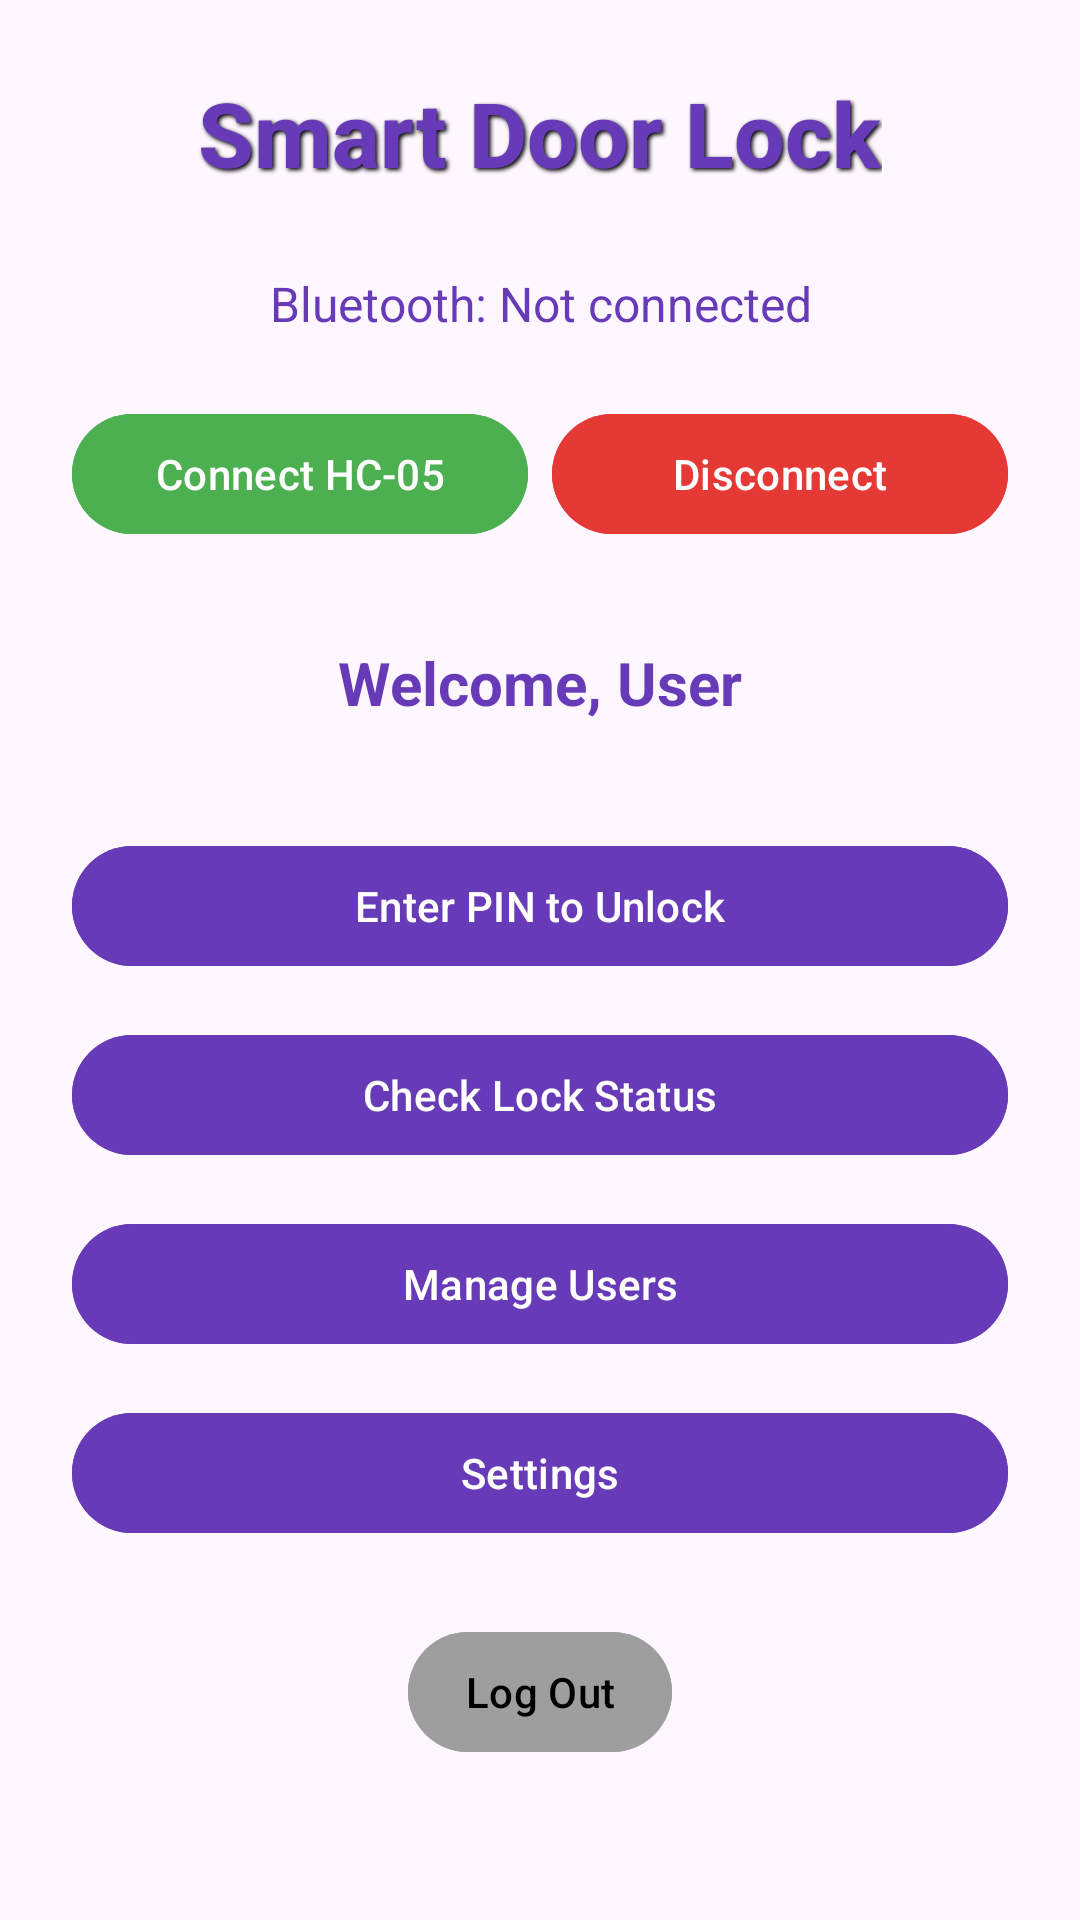

Layout XML and referenced resources for this Android screen:
<!-- AndroidManifest.xml: activity theme Theme.Material3.Light.NoActionBar -->
<!-- res/layout/activity_main.xml -->
<?xml version="1.0" encoding="utf-8"?>
<ScrollView xmlns:android="http://schemas.android.com/apk/res/android"
    xmlns:tools="http://schemas.android.com/tools"
    xmlns:app="http://schemas.android.com/apk/res-auto"
    android:layout_width="match_parent"
    android:layout_height="match_parent"
    android:background="@drawable/img_f"
    tools:context=".MainActivity">

    <LinearLayout
        android:id="@+id/main"
        android:layout_width="match_parent"
        android:layout_height="wrap_content"
        android:orientation="vertical"
        android:gravity="center_horizontal"
        android:padding="24dp">

        
        <TextView
            android:id="@+id/tv_app_title"
            android:layout_width="wrap_content"
            android:layout_height="wrap_content"
            android:text="Smart Door Lock"
            android:textSize="30sp"
            android:textStyle="bold"
            android:textColor="#673AB7"
            android:fontFamily="sans-serif-medium"
            android:shadowColor="#000"
            android:shadowDx="2"
            android:shadowDy="2"
            android:shadowRadius="3"
            android:layout_marginBottom="16dp" />

        
        <TextView
            android:id="@+id/text_bt_status"
            android:layout_width="match_parent"
            android:layout_height="wrap_content"
            android:text="Bluetooth: Not connected"
            android:textAlignment="center"
            android:textColor="#673AB7"
            android:padding="10dp"
            android:textSize="16sp"
            android:layout_marginBottom="12dp"
            android:elevation="4dp" />

        
        <LinearLayout
            android:layout_width="match_parent"
            android:layout_height="wrap_content"
            android:orientation="horizontal"
            android:gravity="center"
            android:layout_marginBottom="20dp">

            <Button
                android:id="@+id/btn_bt_connect"
                android:layout_width="0dp"
                android:layout_weight="1"
                android:layout_height="wrap_content"
                android:text="Connect HC-05"
                android:backgroundTint="#4CAF50"
                android:textColor="#FFFFFF"
                android:layout_marginEnd="8dp"
                android:fontFamily="sans-serif-medium"
                android:elevation="4dp" />

            <Button
                android:id="@+id/btn_bt_disconnect"
                android:layout_width="0dp"
                android:layout_weight="1"
                android:layout_height="wrap_content"
                android:text="Disconnect"
                android:backgroundTint="#E53935"
                android:textColor="#FFFFFF"
                android:fontFamily="sans-serif-medium"
                android:elevation="4dp" />
        </LinearLayout>

        
        <TextView
            android:id="@+id/user_details"
            android:layout_width="match_parent"
            android:layout_height="wrap_content"
            android:text="Welcome, User"
            android:textAlignment="center"
            android:textSize="20sp"
            android:textStyle="bold"
            android:textColor="#673AB7"
            android:layout_marginBottom="25dp"
            android:padding="12dp"
            android:elevation="3dp" />

        
        <LinearLayout
            android:layout_width="match_parent"
            android:layout_height="wrap_content"
            android:orientation="vertical"
            android:gravity="center">

            <Button
                android:id="@+id/btn_put_pin"
                android:layout_width="match_parent"
                android:layout_height="wrap_content"
                android:text="Enter PIN to Unlock"
                android:backgroundTint="#673AB7"
                android:textColor="#FFFFFF"
                android:layout_marginBottom="15dp"
                android:fontFamily="sans-serif-medium"
                android:elevation="5dp"
                android:padding="10dp" />

            <Button
                android:id="@+id/btn_check_status"
                android:layout_width="match_parent"
                android:layout_height="wrap_content"
                android:text="Check Lock Status"
                android:backgroundTint="#673AB7"
                android:textColor="#FFFFFF"
                android:layout_marginBottom="15dp"
                android:fontFamily="sans-serif-medium"
                android:elevation="5dp"
                android:padding="10dp" />

            <Button
                android:id="@+id/btn_manage_users"
                android:layout_width="match_parent"
                android:layout_height="wrap_content"
                android:text="Manage Users"
                android:backgroundTint="#673AB7"
                android:textColor="#FFFFFF"
                android:layout_marginBottom="15dp"
                android:fontFamily="sans-serif-medium"
                android:elevation="5dp"
                android:padding="10dp" />

            <Button
                android:id="@+id/settings"
                android:layout_width="match_parent"
                android:layout_height="wrap_content"
                android:text="Settings"
                android:backgroundTint="#673AB7"
                android:textColor="#FFFFFF"
                android:layout_marginBottom="25dp"
                android:fontFamily="sans-serif-medium"
                android:elevation="5dp"
                android:padding="10dp" />
        </LinearLayout>

        
        <Button
            android:id="@+id/logOut"
            android:layout_width="wrap_content"
            android:layout_height="wrap_content"
            android:text="Log Out"
            android:backgroundTint="#9E9E9E"
            android:textColor="#000000"
            android:elevation="3dp"
            android:padding="10dp"
            android:fontFamily="sans-serif-medium" />

    </LinearLayout>
</ScrollView>
<!-- resources referenced by this layout -->
<resources>

</resources>
